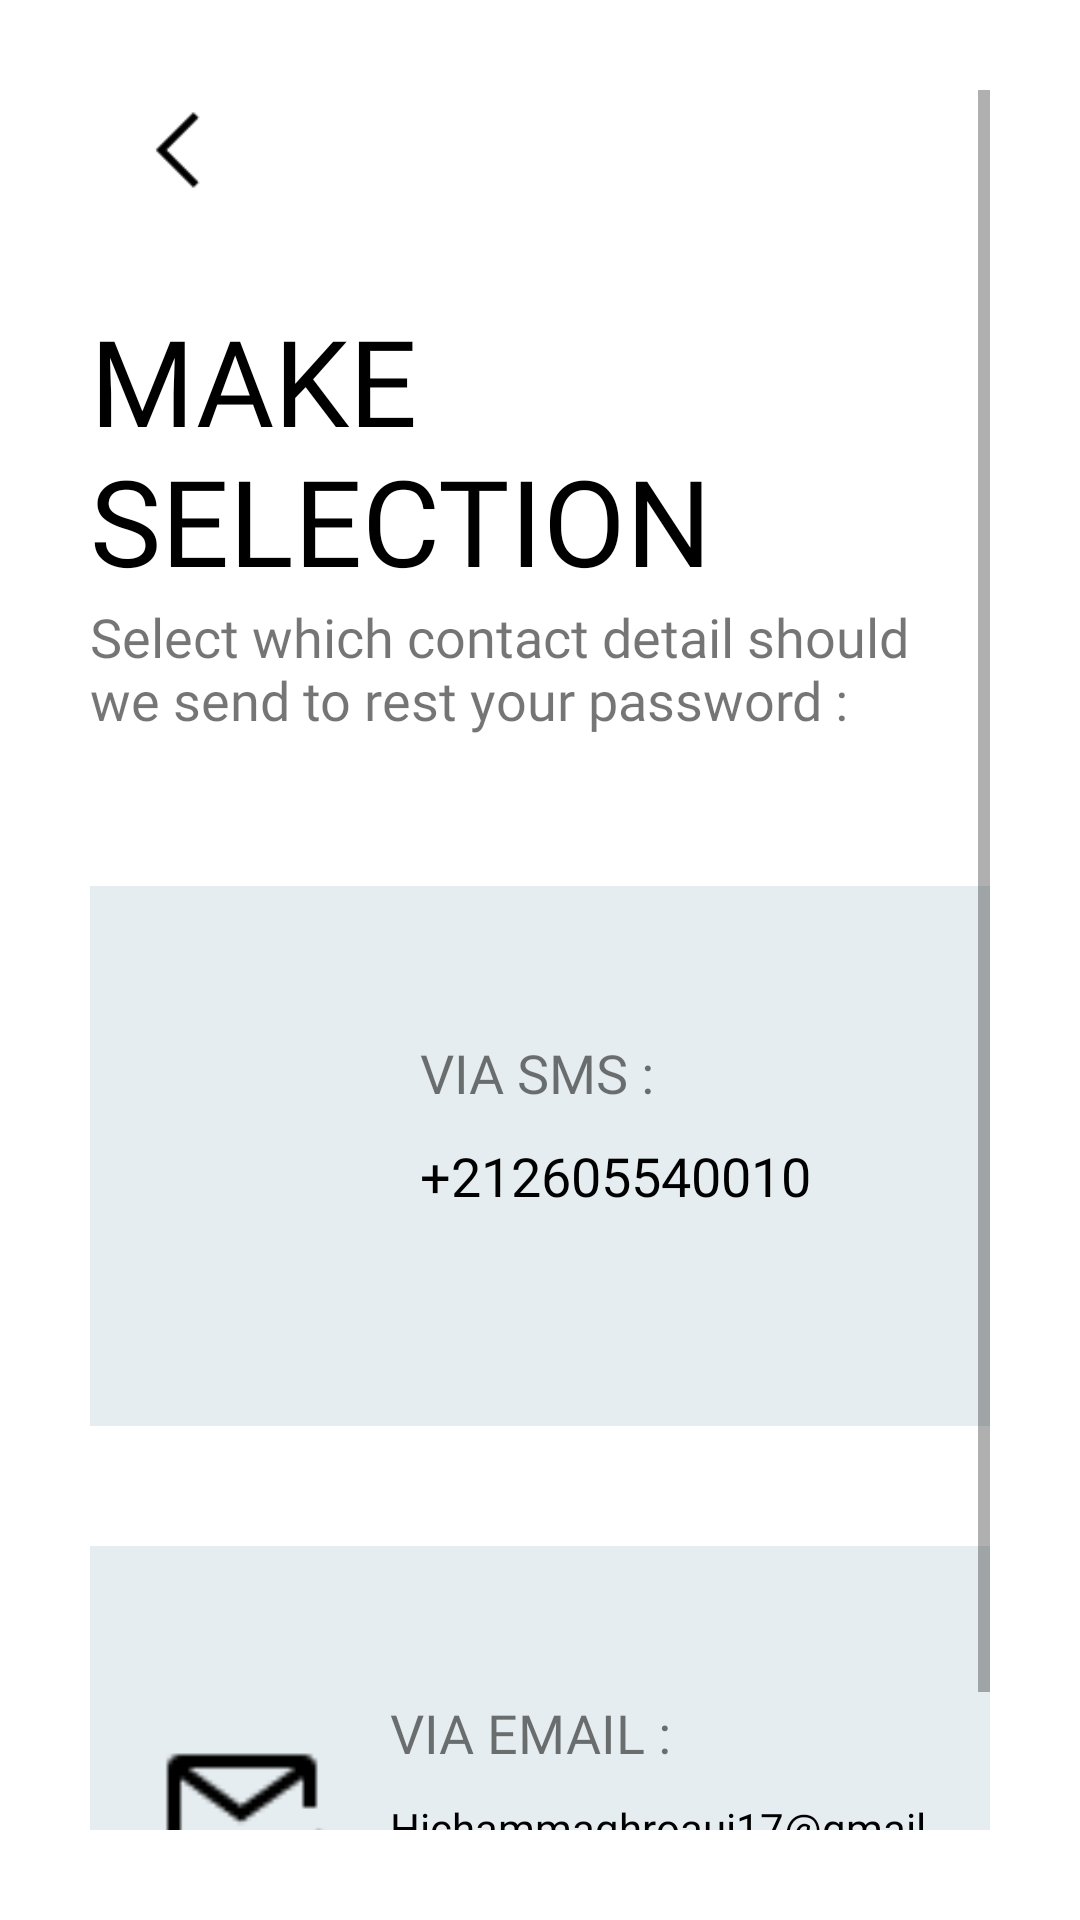

Layout XML and referenced resources for this Android screen:
<!-- AndroidManifest.xml: application theme Theme.Bricool -->
<!-- res/layout/activity_make_selection.xml -->
<?xml version="1.0" encoding="utf-8"?>
<ScrollView xmlns:android="http://schemas.android.com/apk/res/android"
    xmlns:app="http://schemas.android.com/apk/res-auto"
    xmlns:tools="http://schemas.android.com/tools"
    android:layout_width="match_parent"
    android:layout_height="match_parent"
    tools:context=".FogetPassword"
    android:background="@color/white"
    android:padding="30dp">
    <LinearLayout
        android:layout_width="match_parent"
        android:layout_height="wrap_content" android:orientation="vertical">
        <ImageView
            android:layout_width="wrap_content"
            android:layout_height="40dp"
            android:src="@drawable/back"
            android:padding="5dp"/>

        <TextView
            android:layout_width="wrap_content"
            android:layout_height="wrap_content"
            android:text="Make Selection"
            android:layout_marginTop="30dp"
            android:textAllCaps="true"
            android:fontFamily="@font/mulish_black"
            android:textColor="@color/black"
            android:textSize="40sp" />
        <TextView
            android:layout_width="wrap_content"
            android:layout_height="wrap_content"
            android:text="Select which contact detail should we send to rest your password :"
            android:fontFamily="@font/mulish_black"
            android:textSize="18sp" />
       <RelativeLayout
           android:layout_width="match_parent"
           android:layout_height="180dp"
           android:layout_marginTop="50dp"
           android:background="#e6edf0">

           <ImageView
               android:id="@+id/mobile"
               android:layout_width="70dp"
               android:layout_height="70dp"
               android:layout_centerVertical="true"
               android:src="@drawable/smartphone1"
               android:layout_marginLeft="20dp"
               android:layout_marginRight="20dp"/>
           <TextView
               android:id="@+id/mobile_des"
               android:layout_width="wrap_content"
               android:layout_height="wrap_content"
               android:textSize="18sp"
               android:fontFamily="@font/mulish_black"
               android:text="Via Sms : "
               android:textAllCaps="true"
               android:layout_toRightOf="@id/mobile"
               android:layout_marginTop="50dp"/>

           <TextView
               android:id="@+id/Number_value"
               android:layout_width="wrap_content"
               android:layout_height="wrap_content"
               android:layout_below="@id/mobile_des"
               android:layout_marginTop="10dp"
               android:layout_toRightOf="@id/mobile"
               android:fontFamily="@font/mulish_black"
               android:text="+212605540010"
               android:textAllCaps="true"
               android:textColor="@color/black"
               android:textSize="18sp" />

           <Button
               android:id="@+id/viaSms"
               android:layout_width="match_parent"
               android:layout_height="match_parent"
               android:background="#00000000" />

       </RelativeLayout>
        <RelativeLayout
            android:layout_width="match_parent"
            android:layout_height="180dp"
            android:layout_marginTop="40dp"
            android:background="#e6edf0">

            <ImageView
                android:id="@+id/email_icon"
                android:layout_width="70dp"
                android:layout_height="70dp"
                android:layout_centerVertical="true"
                android:src="@drawable/outgoing_mail"
                android:layout_marginLeft="20dp"
                android:layout_marginRight="10dp"/>
            <TextView
                android:id="@+id/email_des"
                android:layout_width="wrap_content"
                android:layout_height="wrap_content"
                android:textSize="18sp"
                android:fontFamily="@font/mulish_black"
                android:text="Via Email : "
                android:textAllCaps="true"
                android:layout_toRightOf="@id/email_icon"
                android:layout_marginTop="50dp"/>

            <TextView
                android:id="@+id/email_value"
                android:layout_width="wrap_content"
                android:layout_height="wrap_content"
                android:layout_below="@id/email_des"
                android:layout_marginTop="10dp"
                android:layout_toRightOf="@id/email_icon"
                android:fontFamily="@font/mulish_black"
                android:text="Hichammaghroaui17@gmail.com"
                android:textColor="@color/black"
                android:textSize="14sp" />
            <Button
                android:layout_width="match_parent"
                android:layout_height="match_parent"
                android:background="#00000000"/>

        </RelativeLayout>

    </LinearLayout>

</ScrollView>
<!-- resources referenced by this layout -->
<resources>
  <color name="black">#FF000000</color>
  <color name="white">#FFFFFFFF</color>
  <!-- drawable back: png bitmap (drawable, 624 bytes) -->
  <!-- drawable outgoing_mail: png bitmap (drawable, 876 bytes) -->
  <style name="Theme.Bricool" parent="Theme.MaterialComponents.DayNight.NoActionBar">
          
          <item name="colorPrimary">@color/black</item>
          <item name="colorPrimaryVariant">@color/black</item>
          <item name="colorOnPrimary">@color/white</item>
          
          <item name="colorSecondary">@color/teal_200</item>
          <item name="colorSecondaryVariant">@color/teal_700</item>
          <item name="colorOnSecondary">@color/black</item>
          
          <item name="android:statusBarColor" tools:targetApi="l">?attr/colorPrimaryVariant</item>
          
          <item name="android:windowContentTransitions">true</item>
      </style>
  <color name="teal_200">#FF03DAC5</color>
  <color name="teal_700">#FF018786</color>
</resources>
